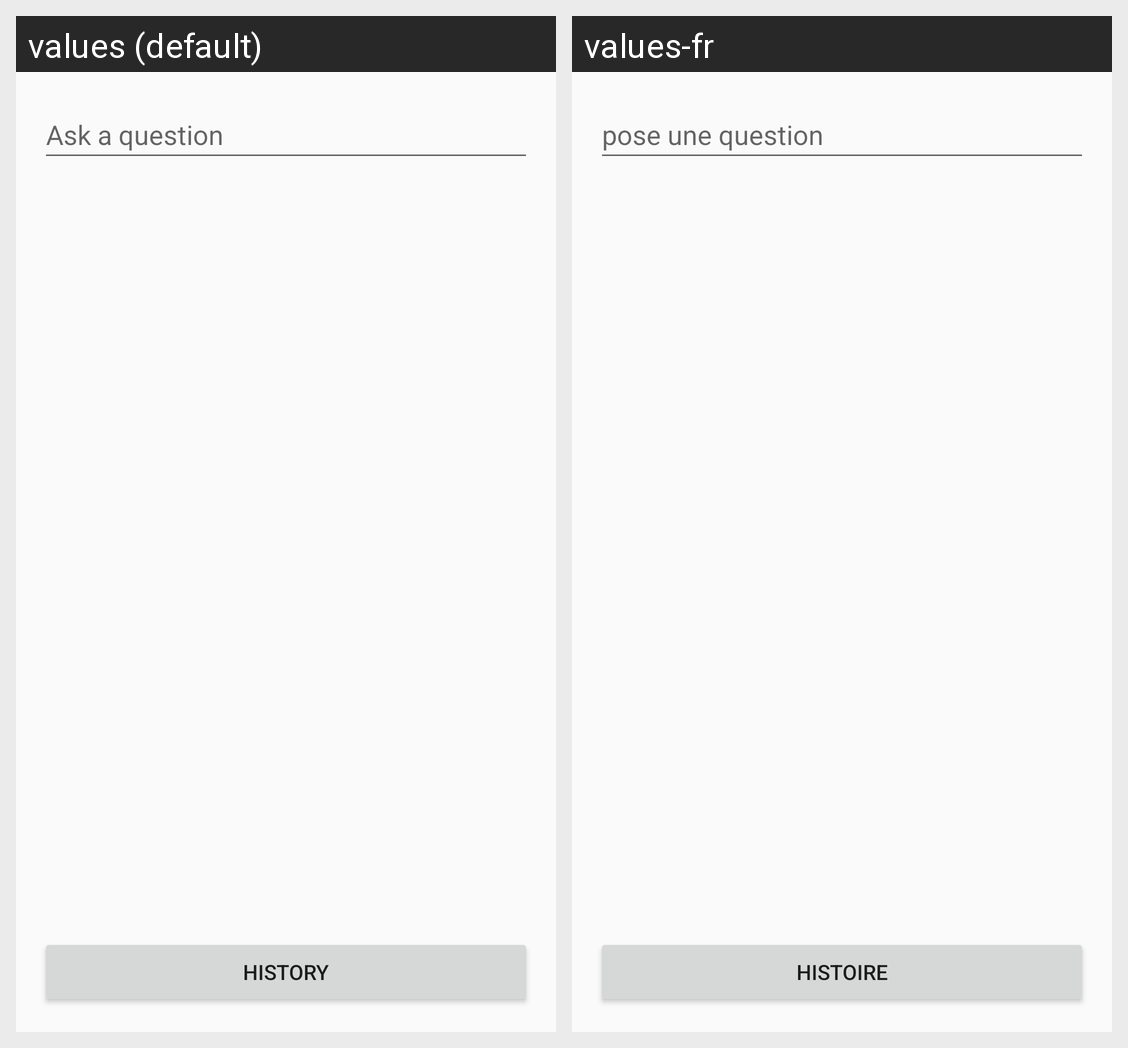

The same Android screen rendered under two of its app's locales, left to right. List the strings drawn on it with the default value and each locale's translation.
Android screen res/layout/activity_main.xml rendered under 2 locales, left to right: values (default), values-fr. Device: Nexus 5 (rendered at 1080×1920; each locale shown at half size, 540×960, under a caption strip naming it); theme AppTheme.
Strings drawn on this screen, with the default value and each locale's value (text and hints the layout hard-codes, and strings that could not be matched under every locale, appear in the picture but are not listed):

ask_a_question
  values: Ask a question
  values-fr: pose une question

history
  values: History
  values-fr: Histoire
